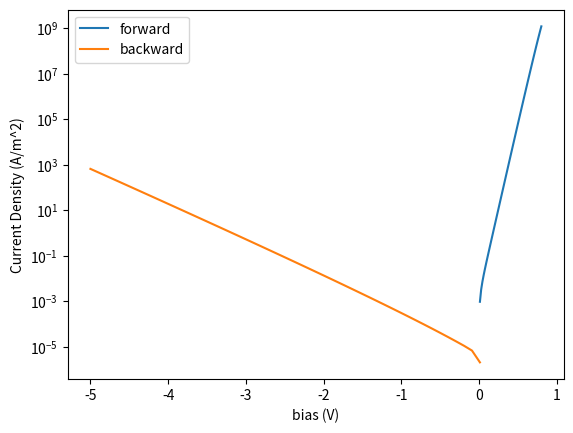

Reproduce this figure in Python.
#!/usr/bin/env python
# -*- coding: utf-8 -*-

# I-V Thermionic-field emission model
#
# PADOVANI, F. A., & Stratton, R. (1966).
# "Field and thermionic-field emission in Schottky barriers"
# Solid State Electronics, 9(7), 695–707. https://doi.org/10.1016/0038-1101(66)90097-9
#
# E. H. Rhoderick and R. H. Williams, ``Metal-Semiconductor Contacts''



import scipy.constants as const
import numpy as np
import matplotlib.pyplot as plt
import math

class parameters_tfe:

    def __init__(self,
                 temperature=300.,
                 ND=1e24,
                 eps_s=13.1,
                 ems=0.067,
                 phiB=1.,
                 Nc = 3e24,
                 ):

        self.temperature = temperature
        self.ND = ND
        self.eps_s = eps_s
        self.ems = ems
        self.phiB = phiB
        self.Astar = ARichardson(ems)
        self.Nc = Nc*(temperature/300)**1.5
        self.xi = math.log(self.Nc/ND)*(temperature*const.Boltzmann/const.elementary_charge)
        self.E00 = func_E00(ND,ems,eps_s)

    def output(self):
        print("temperature (K)=",self.temperature)
        print("Donor density (m^-3)=",self.ND)
        print("dielectric constant=",self.eps_s)
        print("effective mass=",self.ems)
        print("SBH=",self.phiB)
        print("Effective Rechardson Const=", self.Astar)
        print("Effective DOS of CB = ",self.Nc)
        print("Ec-Ef = ",self.xi)
        print("E00 (eV) = ", self.E00)

def EMS(ems):
    return ems*const.electron_mass

def EPSILON(eps):
    return eps*const.epsilon_0

# Thermionic emission model (TE)
#! effective Richardson constant
def ARichardson(ems):
    return 4*math.pi*(EMS(ems))*const.Boltzmann**2*const.elementary_charge/const.h**3


def Jte_forward(V,p):
    beta=const.elementary_charge/(p.temperature*const.Boltzmann)
    j0=(ARichardson(p.ems)*p.temperature**2*math.exp(-const.elementary_charge*p.phiB*beta))
    return j0*(math.exp(V*beta/p.n)-1)
    
#! 
# E_00: Eq. (13), (unit in eV)
def func_E00(ND,ems,eps_s):
    return const.hbar/2.0*math.sqrt(ND/(EMS(ems)*EPSILON(eps_s)))

def func_E0(E00,temp):
    return E00/math.tanh(const.elementary_charge*E00/(const.Boltzmann*temp))


# forward bias

# Saturation current
# Eq. (3.27a) in RW
def Jsf_TFE(Vf,p) :
    beta = const.elementary_charge//(p.temperature*const.Boltzmann)
    jm = p.Astar*p.temperature**2*math.exp(-p.xi*beta)
    Js = jm*const.elementary_charge*math.sqrt(math.pi*p.E00*(p.phiB-Vf-p.xi))
    Js = Js/(const.Boltzmann*p.temperature*math.cosh(p.E00*beta))
    Js = Js*math.exp(-(p.phiB-p.xi)/func_E0(p.E00,p.temperature))
    return Js

# Eq. (3.27) in RW
def Jf_TFE(Vf,p):
    beta=const.elementary_charge/(p.temperature*const.Boltzmann)
    E0=func_E0(p.E00,p.temperature)
    Js0=Jsf_TFE(Vf,p)
    return Js0*math.exp(Vf/E0)*(1-math.exp(-Vf*beta))


# reverse bias
# Eq.  (3.32) in RW
def Jsr_TFE(Vr,p) :
    beta=const.elementary_charge/(p.temperature*const.Boltzmann)
    Js = p.Astar*p.temperature*const.elementary_charge*math.sqrt(const.pi*p.E00)/const.Boltzmann
    Js = Js * math.sqrt(((-Vr-p.xi)+p.phiB/math.cosh(p.E00*beta)**2))
    Js = Js * math.exp(-p.phiB/func_E0(p.E00,p.temperature))
    return Js

def Jr_TFE(Vr,p) :
    beta=const.elementary_charge/(p.temperature*const.Boltzmann)
    Js0 = Jsr_TFE(Vr,p)
    return Js0*Jf_TFE(Vr,p)

if __name__ == '__main__':
    pGaN=parameters_tfe(ND=1e24,
                        ems=0.2,
                        phiB=0.9,
                        eps_s=8.9,
                        Nc=2.3e24)
    pGaN.output()
    Vf=np.linspace(0.01,0.8,endpoint=True)
    Vb=np.linspace(-5,0.01,endpoint=True)
    Jforward = np.empty_like(Vf)
    Jbackward = np.empty_like(Vb)
    for i,Vf0 in enumerate(Vf):
        Jforward[i] = abs(Jf_TFE(Vf0,pGaN))
    for i,Vb0 in enumerate(Vb):
        Jbackward[i] = abs(Jr_TFE(Vb0,pGaN))

    fig, ax = plt.subplots()
    ax.plot(Vf, Jforward, label='forward')
    ax.plot(Vb, Jbackward, label='backward')
    ax.set_yscale("log")
    # ax.set_ylim([1e-9, 1e-4])
    plt.ylabel('Current Density (A/m^2)')
    plt.xlabel('bias (V)')
    plt.legend(loc='best')
    plt.show()
        
